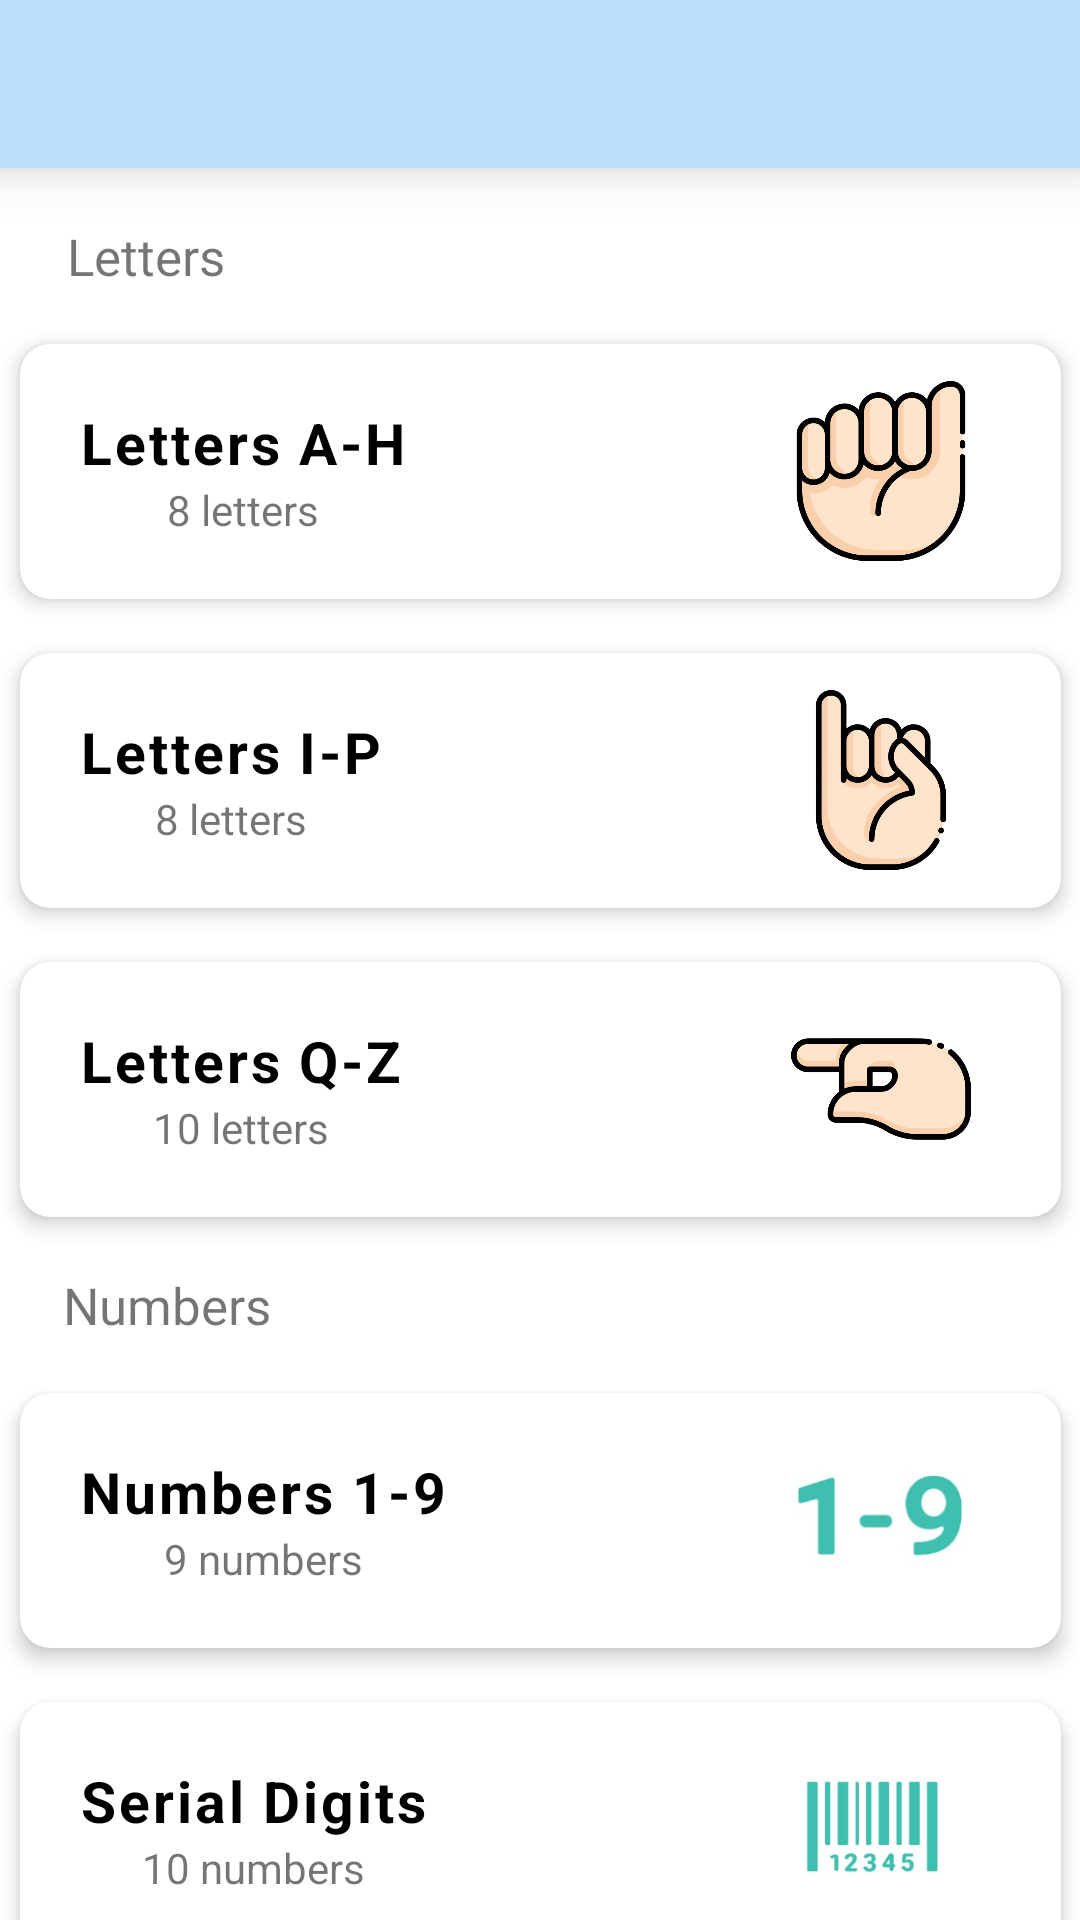

Android layout source for this screen:
<!-- AndroidManifest.xml: application theme Theme.Practice -->
<!-- res/layout/fragment_lesson.xml -->
<?xml version="1.0" encoding="utf-8"?>
<androidx.constraintlayout.widget.ConstraintLayout xmlns:android="http://schemas.android.com/apk/res/android"
    xmlns:app="http://schemas.android.com/apk/res-auto"
    xmlns:tools="http://schemas.android.com/tools"
    android:layout_width="match_parent"
    android:layout_height="match_parent"
    tools:context=".fragments.LessonFragment">

    <include
        android:id="@+id/toolbar"
        layout="@layout/toolbar"
        app:layout_constraintEnd_toEndOf="parent"
        app:layout_constraintStart_toStartOf="parent"
        app:layout_constraintTop_toTopOf="parent" />

    <TextView
        android:id="@+id/textView"
        android:layout_width="wrap_content"
        android:layout_height="wrap_content"
        android:layout_marginTop="18dp"
        android:text="Letters"
        android:textSize="17sp"
        app:layout_constraintEnd_toEndOf="parent"
        app:layout_constraintHorizontal_bias="0.073"
        app:layout_constraintStart_toStartOf="parent"
        app:layout_constraintTop_toBottomOf="@+id/toolbar" />

    <androidx.cardview.widget.CardView
        android:id="@+id/cardView"
        android:layout_width="@dimen/cardwidth"
        android:layout_height="@dimen/cardheight"
        android:layout_marginTop="18dp"
        android:clickable="true"
        android:foreground="?android:attr/selectableItemBackground"
        app:cardCornerRadius="10dp"
        app:cardElevation="4dp"
        app:layout_constraintEnd_toEndOf="parent"
        app:layout_constraintStart_toStartOf="parent"
        app:layout_constraintTop_toBottomOf="@+id/textView">

        <LinearLayout

            android:layout_width="wrap_content"
            android:layout_height="wrap_content"
            android:orientation="horizontal">

            <LinearLayout
                android:layout_width="wrap_content"
                android:layout_height="wrap_content"
                android:layout_margin="20dp"
                android:orientation="vertical">

                <TextView
                    android:layout_width="wrap_content"
                    android:layout_height="wrap_content"
                    android:letterSpacing="0.05"
                    android:text="Letters A-H"
                    android:textColor="@color/black"
                    android:textSize="19dp"
                    android:textStyle="bold" />

                <TextView
                    android:layout_width="wrap_content"
                    android:layout_height="wrap_content"
                    android:layout_gravity="center"
                    android:text="8 letters" />
            </LinearLayout>

        </LinearLayout>

        <ImageView
            android:layout_margin="30dp"
            android:layout_width="60dp"
            android:layout_height="60dp"
            android:layout_gravity="end|center"
            android:src="@drawable/letter_a" />
    </androidx.cardview.widget.CardView>

    <androidx.cardview.widget.CardView
        android:id="@+id/cardView2"
        android:layout_width="@dimen/cardwidth"
        android:layout_height="@dimen/cardheight"
        android:layout_marginTop="18dp"
        android:clickable="true"
        android:focusable="true"
        android:foreground="?android:attr/selectableItemBackground"
        app:cardCornerRadius="10dp"
        app:cardElevation="4dp"
        app:layout_constraintEnd_toEndOf="parent"
        app:layout_constraintStart_toStartOf="parent"
        app:layout_constraintTop_toBottomOf="@+id/cardView">

        <LinearLayout

            android:layout_width="wrap_content"
            android:layout_height="wrap_content"
            android:orientation="horizontal">

            <LinearLayout
                android:layout_width="wrap_content"
                android:layout_height="wrap_content"
                android:layout_margin="20dp"
                android:orientation="vertical">

                <TextView
                    android:layout_width="wrap_content"
                    android:layout_height="wrap_content"
                    android:letterSpacing="0.05"
                    android:text="Letters I-P"
                    android:textColor="@color/black"
                    android:textSize="19dp"
                    android:textStyle="bold" />

                <TextView
                    android:layout_width="wrap_content"
                    android:layout_height="wrap_content"
                    android:layout_gravity="center"
                    android:text="8 letters" />
            </LinearLayout>

        </LinearLayout>
        <ImageView
            android:layout_margin="30dp"
            android:layout_width="60dp"
            android:layout_height="60dp"
            android:layout_gravity="end|center"
            android:src="@drawable/letter_i" />
    </androidx.cardview.widget.CardView>

    <androidx.cardview.widget.CardView
        android:id="@+id/cardView3"
        android:layout_width="@dimen/cardwidth"
        android:layout_height="@dimen/cardheight"
        android:layout_marginTop="18dp"
        android:clickable="true"
        android:foreground="?android:attr/selectableItemBackground"
        app:cardCornerRadius="10dp"
        app:cardElevation="4dp"
        app:layout_constraintEnd_toEndOf="parent"
        app:layout_constraintStart_toStartOf="parent"
        app:layout_constraintTop_toBottomOf="@+id/cardView2">

        <LinearLayout

            android:layout_width="wrap_content"
            android:layout_height="wrap_content"
            android:orientation="horizontal">

            <LinearLayout
                android:layout_width="wrap_content"
                android:layout_height="wrap_content"
                android:layout_margin="20dp"
                android:orientation="vertical">

                <TextView
                    android:layout_width="wrap_content"
                    android:layout_height="wrap_content"
                    android:letterSpacing="0.05"
                    android:text="Letters Q-Z"
                    android:textColor="@color/black"
                    android:textSize="19dp"
                    android:textStyle="bold" />

                <TextView
                    android:layout_width="wrap_content"
                    android:layout_height="wrap_content"
                    android:layout_gravity="center"
                    android:text="10 letters" />
            </LinearLayout>

        </LinearLayout>
        <ImageView
            android:layout_margin="30dp"
            android:layout_width="60dp"
            android:layout_height="60dp"
            android:layout_gravity="end|center"
            android:src="@drawable/letter_q" />

    </androidx.cardview.widget.CardView>

    <TextView
        android:id="@+id/textView2"
        android:layout_width="wrap_content"
        android:layout_height="wrap_content"
        android:layout_marginTop="18dp"
        android:text="Numbers"
        android:textSize="17sp"
        app:layout_constraintEnd_toEndOf="parent"
        app:layout_constraintHorizontal_bias="0.072"
        app:layout_constraintStart_toStartOf="parent"
        app:layout_constraintTop_toBottomOf="@+id/cardView3" />

    <androidx.cardview.widget.CardView
        android:id="@+id/cardView4"
        android:layout_width="@dimen/cardwidth"
        android:layout_height="@dimen/cardheight"
        android:layout_marginTop="18dp"
        android:clickable="true"
        android:foreground="?android:attr/selectableItemBackground"
        app:cardCornerRadius="10dp"
        app:cardElevation="4dp"

        app:layout_constraintEnd_toEndOf="parent"
        app:layout_constraintStart_toStartOf="parent"
        app:layout_constraintTop_toBottomOf="@+id/textView2">

        <LinearLayout

            android:layout_width="wrap_content"
            android:layout_height="wrap_content"
            android:orientation="horizontal">

            <LinearLayout
                android:layout_width="wrap_content"
                android:layout_height="wrap_content"
                android:layout_margin="20dp"
                android:orientation="vertical">

                <TextView
                    android:layout_width="wrap_content"
                    android:layout_height="wrap_content"
                    android:letterSpacing="0.05"
                    android:text="Numbers 1-9"
                    android:textColor="@color/black"
                    android:textSize="19dp"
                    android:textStyle="bold" />

                <TextView
                    android:layout_width="wrap_content"
                    android:layout_height="wrap_content"
                    android:layout_gravity="center"
                    android:text="9 numbers" />
            </LinearLayout>

        </LinearLayout>
        <ImageView
            android:layout_margin="30dp"
            android:layout_width="60dp"
            android:layout_height="60dp"
            android:layout_gravity="end|center"
            android:src="@drawable/oneto9" />
    </androidx.cardview.widget.CardView>

    <androidx.cardview.widget.CardView
        android:id="@+id/cardView5"
        android:layout_width="@dimen/cardwidth"
        android:layout_height="@dimen/cardheight"
        android:layout_marginTop="18dp"
        android:clickable="true"
        android:focusable="true"
        android:foreground="?android:attr/selectableItemBackground"
        app:cardCornerRadius="10dp"
        app:cardElevation="4dp"
        app:layout_constraintEnd_toEndOf="parent"
        app:layout_constraintStart_toStartOf="parent"
        app:layout_constraintTop_toBottomOf="@+id/cardView4">

        <LinearLayout

            android:layout_width="wrap_content"
            android:layout_height="wrap_content"
            android:orientation="horizontal">

            <LinearLayout
                android:layout_width="wrap_content"
                android:layout_height="wrap_content"
                android:layout_margin="20dp"
                android:orientation="vertical">

                <TextView
                    android:layout_width="wrap_content"
                    android:layout_height="wrap_content"
                    android:letterSpacing="0.05"
                    android:text="Serial Digits"
                    android:textColor="@color/black"
                    android:textSize="19dp"
                    android:textStyle="bold" />

                <TextView
                    android:layout_width="wrap_content"
                    android:layout_height="wrap_content"
                    android:layout_gravity="center"
                    android:text="10 numbers" />
            </LinearLayout>

        </LinearLayout>
        <ImageView
            android:layout_margin="30dp"
            android:layout_width="65dp"
            android:layout_height="65dp"
            android:layout_gravity="end|center"
            android:src="@drawable/serialdigit" />
    </androidx.cardview.widget.CardView>


</androidx.constraintlayout.widget.ConstraintLayout>
<!-- res/layout/toolbar.xml (included above) -->
<?xml version="1.0" encoding="utf-8"?>
<androidx.appcompat.widget.Toolbar xmlns:android="http://schemas.android.com/apk/res/android"
    xmlns:app="http://schemas.android.com/apk/res-auto"
    android:layout_width="match_parent"
    android:layout_height="?attr/actionBarSize"
    android:background="#BBDEFB"
    app:titleTextColor="@color/black"
    android:translationZ="10dp"/>
<!-- resources referenced by this layout -->
<resources>
  <color name="black">#FF000000</color>
  <dimen name="cardheight">85dp</dimen>
  <dimen name="cardwidth">347dp</dimen>
  <!-- drawable letter_a: png bitmap (drawable, 31428 bytes) -->
  <!-- drawable letter_i: png bitmap (drawable, 28736 bytes) -->
  <!-- drawable letter_q: png bitmap (drawable, 16047 bytes) -->
  <!-- drawable oneto9: png bitmap (drawable, 12320 bytes) -->
  <!-- drawable serialdigit: png bitmap (drawable, 14582 bytes) -->
  <style name="Theme.Practice" parent="Theme.MaterialComponents.DayNight.NoActionBar">
          
          <item name="colorPrimary">@color/purple_500</item>
          <item name="colorPrimaryVariant">@color/purple_700</item>
          <item name="colorOnPrimary">@color/white</item>
          
          <item name="colorSecondary">@color/teal_200</item>
          <item name="colorSecondaryVariant">@color/teal_700</item>
          <item name="colorOnSecondary">@color/black</item>
          
          <item name="android:statusBarColor">?attr/colorPrimaryVariant</item>
          
      </style>
  <color name="purple_500">#FF6200EE</color>
  <color name="purple_700">#FF3700B3</color>
  <color name="white">#FFFFFFFF</color>
  <color name="teal_200">#FF03DAC5</color>
  <color name="teal_700">#FF018786</color>
</resources>
